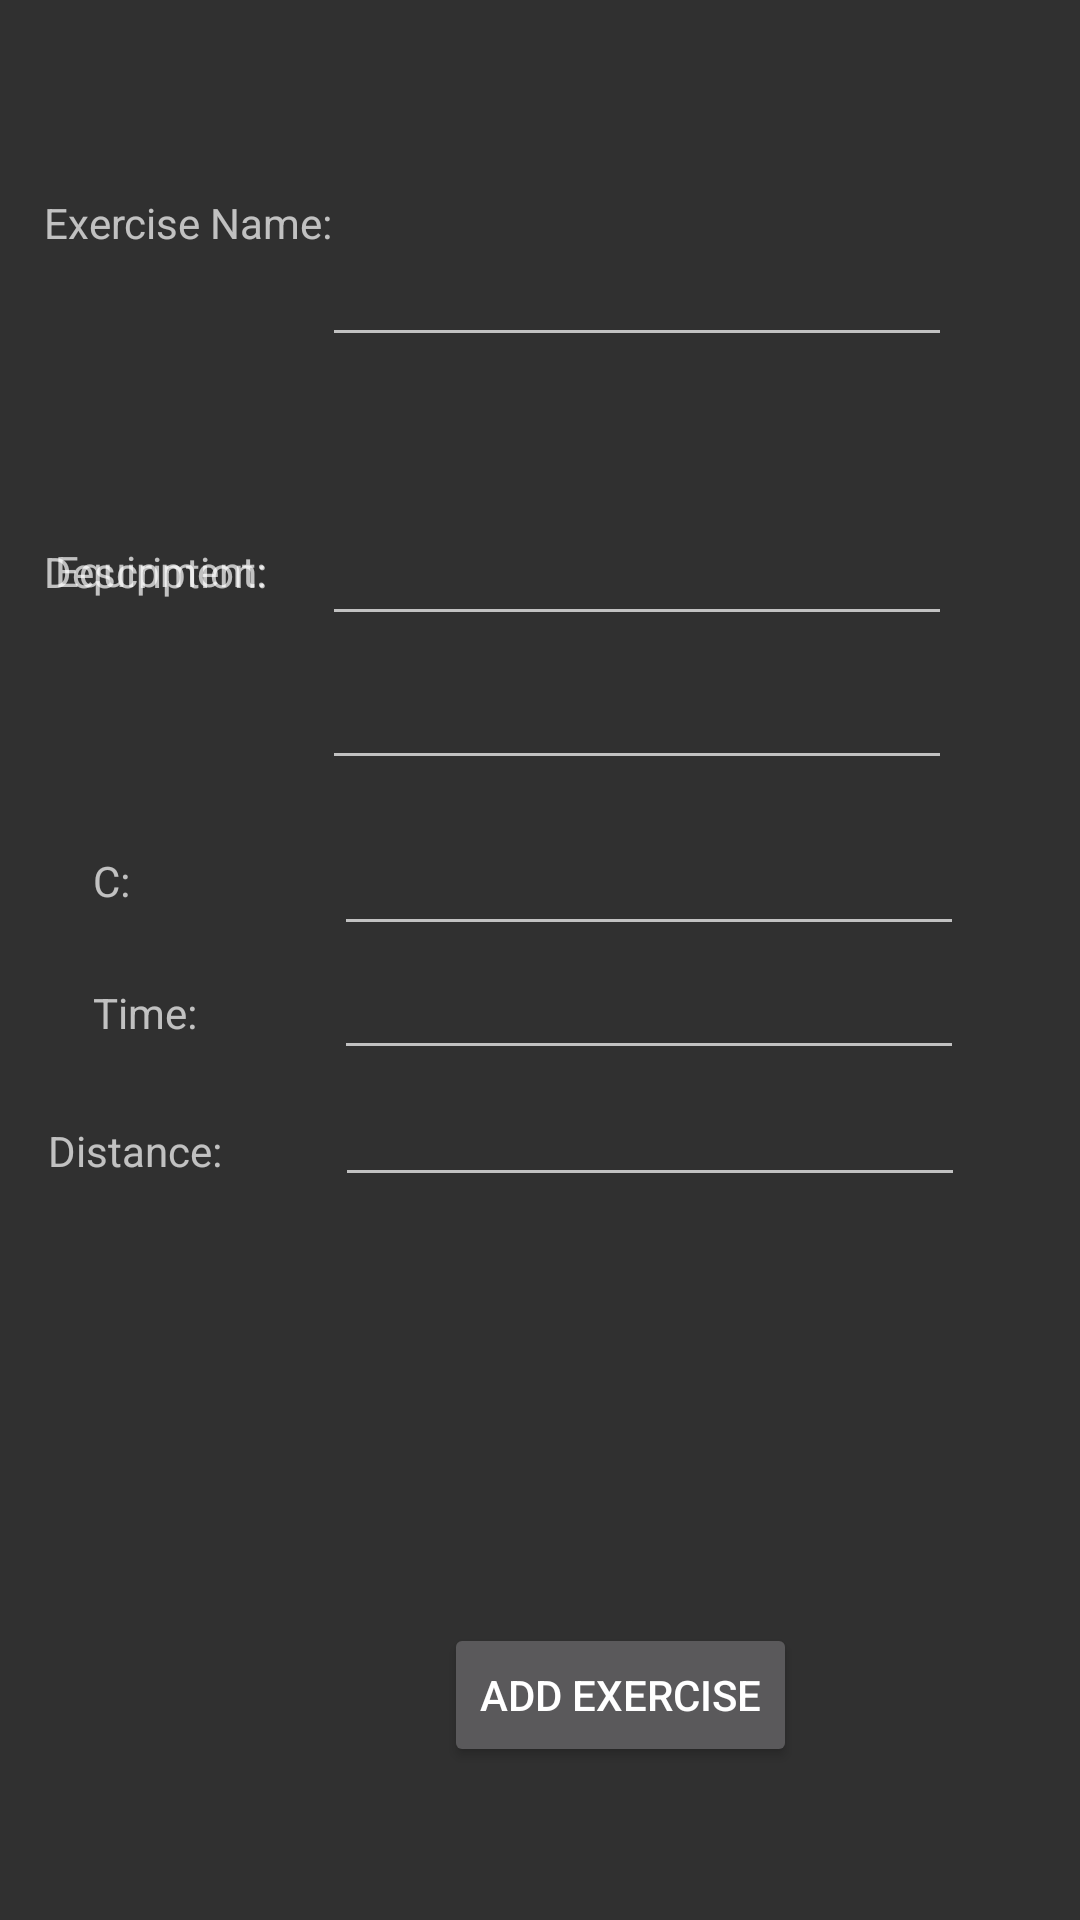

Produce the Android XML layout that renders to this screen, including the resource entries it uses.
<!-- AndroidManifest.xml: application theme AppTheme -->
<!-- res/layout/activity_add_exercise.xml -->
<?xml version="1.0" encoding="utf-8"?>
<android.support.constraint.ConstraintLayout
    xmlns:android="http://schemas.android.com/apk/res/android"
    xmlns:app="http://schemas.android.com/apk/res-auto"
    xmlns:tools="http://schemas.android.com/tools"
    android:layout_width="match_parent"
    android:layout_height="match_parent">

    <TextView
        android:id="@+id/exName"
        android:layout_width="wrap_content"
        android:layout_height="wrap_content"
        android:text="Exercise Name:"
        app:layout_constraintBottom_toBottomOf="parent"
        app:layout_constraintHorizontal_bias="0.055"
        app:layout_constraintLeft_toLeftOf="parent"
        app:layout_constraintRight_toRightOf="parent"
        app:layout_constraintTop_toTopOf="parent"
        app:layout_constraintVertical_bias="0.104" />

    <EditText
        android:id="@+id/exName_input"
        android:layout_width="wrap_content"
        android:layout_height="46dp"
        android:layout_marginBottom="405dp"
        android:ems="10"
        android:inputType="text"
        app:layout_constraintBottom_toBottomOf="parent"
        app:layout_constraintHorizontal_bias="0.715"
        app:layout_constraintLeft_toLeftOf="parent"
        app:layout_constraintRight_toRightOf="parent"
        app:layout_constraintTop_toTopOf="parent"
        app:layout_constraintVertical_bias="0.387" />

    <TextView
        android:id="@+id/exDesc"
        android:layout_width="wrap_content"
        android:layout_height="wrap_content"
        android:layout_marginBottom="440dp"
        android:text="Description:"
        app:layout_constraintBottom_toBottomOf="parent"
        app:layout_constraintHorizontal_bias="0.051"
        app:layout_constraintLeft_toLeftOf="parent"
        app:layout_constraintRight_toRightOf="parent" />

    <EditText
        android:id="@+id/exEquip_input"
        android:layout_width="wrap_content"
        android:layout_height="wrap_content"
        android:layout_marginBottom="380dp"
        android:ems="10"
        android:inputType="textMultiLine"
        app:layout_constraintBottom_toBottomOf="parent"
        app:layout_constraintHorizontal_bias="0.715"
        app:layout_constraintLeft_toLeftOf="parent"
        app:layout_constraintRight_toRightOf="parent" />

    <EditText
        android:id="@+id/exDesc_input"
        android:layout_width="wrap_content"
        android:layout_height="wrap_content"
        android:layout_marginBottom="428dp"
        android:ems="10"
        android:inputType="textMultiLine"
        app:layout_constraintBottom_toBottomOf="parent"
        app:layout_constraintHorizontal_bias="0.715"
        app:layout_constraintLeft_toLeftOf="parent"
        app:layout_constraintRight_toRightOf="parent" />

    <TextView
        android:id="@+id/exEquip"
        android:layout_width="wrap_content"
        android:layout_height="wrap_content"
        android:text="Equipment:"
        app:layout_constraintBottom_toBottomOf="parent"
        app:layout_constraintHorizontal_bias="0.063"
        app:layout_constraintLeft_toLeftOf="parent"
        app:layout_constraintRight_toRightOf="parent"
        app:layout_constraintTop_toTopOf="parent"
        app:layout_constraintVertical_bias="0.291" />

    <Button
        android:id="@+id/action_add_exercise"
        android:layout_width="wrap_content"
        android:layout_height="wrap_content"
        android:layout_marginBottom="51dp"
        android:layout_marginStart="148dp"
        android:text="Add Exercise"
        app:layout_constraintBottom_toBottomOf="parent"
        app:layout_constraintStart_toStartOf="parent" />

    <TextView
        android:id="@+id/exC"
        android:layout_width="wrap_content"
        android:layout_height="wrap_content"
        android:layout_marginBottom="25dp"
        android:layout_marginStart="31dp"
        android:text="C:"
        app:layout_constraintBottom_toTopOf="@+id/exTime"
        app:layout_constraintStart_toStartOf="parent" />

    <EditText
        android:id="@+id/exC_input"
        android:layout_width="wrap_content"
        android:layout_height="wrap_content"
        android:layout_marginEnd="48dp"
        android:layout_marginStart="77dp"
        android:ems="10"
        android:inputType="textPersonName"
        app:layout_constraintBottom_toTopOf="@+id/exTime_input"
        app:layout_constraintEnd_toEndOf="parent"
        app:layout_constraintStart_toEndOf="@+id/exC" />

    <TextView
        android:id="@+id/exTime"
        android:layout_width="wrap_content"
        android:layout_height="wrap_content"
        android:layout_marginBottom="27dp"
        android:layout_marginStart="31dp"
        android:text="Time:"
        app:layout_constraintBottom_toTopOf="@+id/exDistance"
        app:layout_constraintStart_toStartOf="parent" />

    <EditText
        android:id="@+id/exTime_input"
        android:layout_width="wrap_content"
        android:layout_height="wrap_content"
        android:layout_marginBottom="1dp"
        android:layout_marginEnd="48dp"
        android:layout_marginStart="55dp"
        android:ems="10"
        android:inputType="textPersonName"
        app:layout_constraintBottom_toTopOf="@+id/exDistance_input"
        app:layout_constraintEnd_toEndOf="parent"
        app:layout_constraintStart_toEndOf="@+id/exTime" />

    <TextView
        android:id="@+id/exDistance"
        android:layout_width="wrap_content"
        android:layout_height="wrap_content"
        android:layout_marginBottom="247dp"
        android:layout_marginStart="16dp"
        android:text="Distance:"
        app:layout_constraintBottom_toBottomOf="parent"
        app:layout_constraintStart_toStartOf="parent" />

    <EditText
        android:id="@+id/exDistance_input"
        android:layout_width="wrap_content"
        android:layout_height="wrap_content"
        android:layout_marginBottom="142dp"
        android:layout_marginEnd="48dp"
        android:layout_marginStart="47dp"
        android:ems="10"
        android:inputType="textPersonName"
        app:layout_constraintBottom_toTopOf="@+id/action_add_exercise"
        app:layout_constraintEnd_toEndOf="parent"
        app:layout_constraintStart_toEndOf="@+id/exDistance" />

</android.support.constraint.ConstraintLayout>
<!-- resources referenced by this layout -->
<resources>
  <style name="AppTheme" parent="Theme.AppCompat.NoActionBar" />
</resources>
